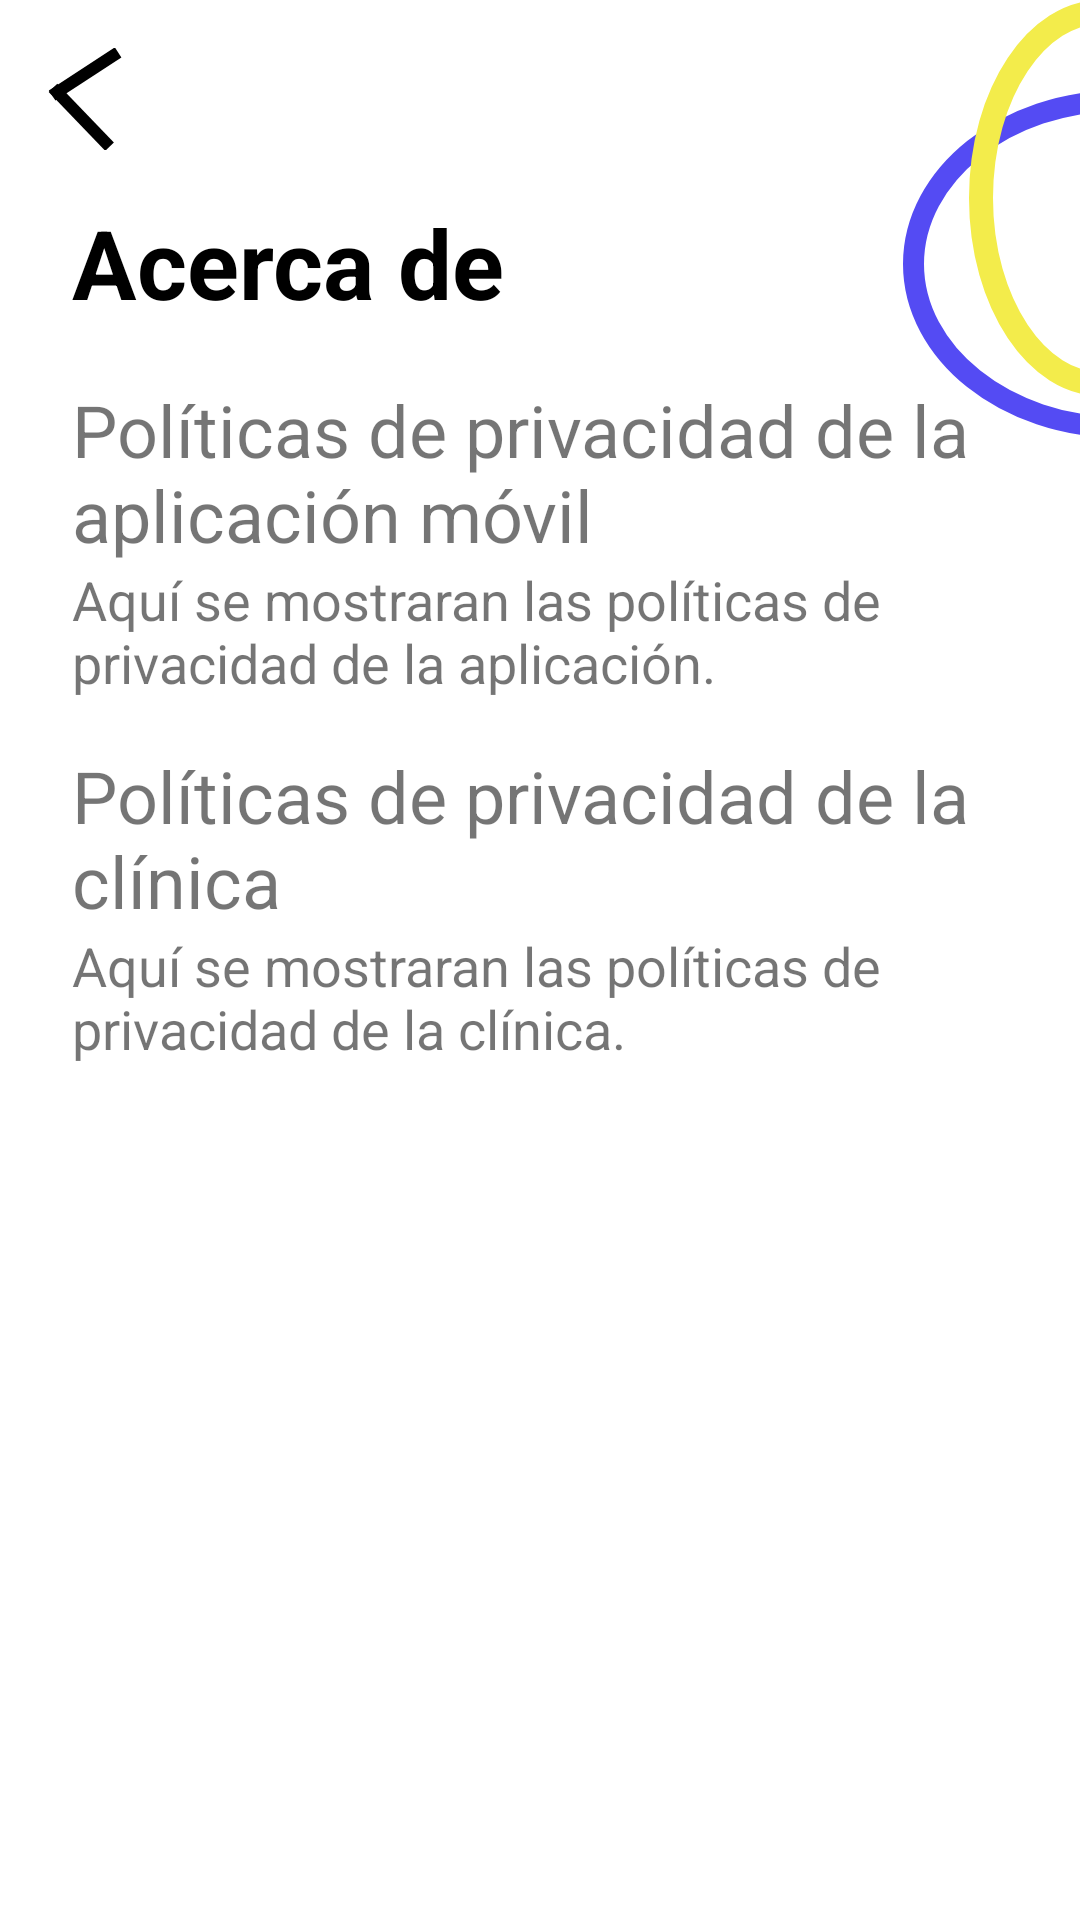

This screen was rendered from an Android layout file. Write that file and the resources it references.
<!-- AndroidManifest.xml: application theme Theme.XCL_AgendaMedica -->
<!-- res/layout/activity_acerca.xml -->
<?xml version="1.0" encoding="utf-8"?>
<androidx.constraintlayout.widget.ConstraintLayout xmlns:android="http://schemas.android.com/apk/res/android"
    xmlns:app="http://schemas.android.com/apk/res-auto"
    xmlns:tools="http://schemas.android.com/tools"
    android:layout_width="match_parent"
    android:layout_height="match_parent"
    tools:context=".Acerca">

    <ImageView
        android:id="@+id/id_ic_btn_regresar"
        android:layout_width="wrap_content"
        android:layout_height="wrap_content"
        android:layout_marginStart="16dp"
        android:layout_marginTop="16dp"
        app:layout_constraintEnd_toEndOf="parent"
        app:layout_constraintHorizontal_bias="0.0"
        app:layout_constraintStart_toStartOf="parent"
        app:layout_constraintTop_toTopOf="parent"
        app:srcCompat="@drawable/ic_btn_regresar" />

    <ImageView
        android:id="@+id/id_wave_3"
        android:layout_width="wrap_content"
        android:layout_height="wrap_content"
        app:layout_constraintBottom_toBottomOf="parent"
        app:layout_constraintEnd_toEndOf="parent"
        app:layout_constraintHorizontal_bias="1.0"
        app:layout_constraintStart_toStartOf="parent"
        app:layout_constraintTop_toTopOf="parent"
        app:layout_constraintVertical_bias="0.0"
        app:srcCompat="@drawable/wave_3" />

    <TextView
        android:id="@+id/id_m7_tit1"
        android:layout_width="wrap_content"
        android:layout_height="wrap_content"
        android:layout_marginStart="24dp"
        android:layout_marginTop="16dp"
        android:layout_marginEnd="24dp"
        android:text="@string/m7_tit1"
        android:textColor="@color/black"
        android:textSize="32sp"
        android:textStyle="bold"
        app:layout_constraintBottom_toBottomOf="parent"
        app:layout_constraintEnd_toStartOf="@+id/id_wave_3"
        app:layout_constraintHorizontal_bias="0.0"
        app:layout_constraintStart_toStartOf="parent"
        app:layout_constraintTop_toBottomOf="@+id/id_ic_btn_regresar"
        app:layout_constraintVertical_bias="0.0" />

    <TextView
        android:id="@+id/id_m7_txt1"
        android:layout_width="0dp"
        android:layout_height="wrap_content"
        android:layout_marginStart="24dp"
        android:layout_marginEnd="24dp"
        android:text="@string/m7_txt1"
        android:textSize="24sp"
android:layout_marginTop="18sp"
        app:layout_constraintEnd_toEndOf="parent"
        app:layout_constraintStart_toStartOf="parent"
        app:layout_constraintTop_toBottomOf="@+id/id_m7_tit1" />

    <TextView
        android:id="@+id/id_m7_txt2"
        android:layout_width="0dp"
        android:layout_height="wrap_content"
        android:layout_marginStart="24dp"
        android:layout_marginEnd="24dp"
        android:text="@string/m7_txt2"
        android:textSize="18sp"
        app:layout_constraintEnd_toEndOf="parent"
        app:layout_constraintStart_toStartOf="parent"
        app:layout_constraintTop_toBottomOf="@+id/id_m7_txt1" />

    <TextView
        android:id="@+id/id_m7_txt3"
        android:layout_width="0dp"
        android:layout_height="wrap_content"
        android:layout_marginStart="24dp"
        android:layout_marginEnd="24dp"
        android:text="@string/m7_txt3"
        android:textSize="24sp"
        android:layout_marginTop="16dp"
        app:layout_constraintEnd_toEndOf="parent"
        app:layout_constraintStart_toStartOf="parent"
        app:layout_constraintTop_toBottomOf="@+id/id_m7_txt2" />

    <TextView
        android:id="@+id/id_m7_txt4"
        android:layout_width="0dp"
        android:layout_height="wrap_content"
        android:layout_marginStart="24dp"
        android:layout_marginEnd="24dp"
        android:text="@string/m7_txt4"
        android:textSize="18sp"
        app:layout_constraintEnd_toEndOf="parent"
        app:layout_constraintStart_toStartOf="parent"
        app:layout_constraintTop_toBottomOf="@+id/id_m7_txt3" />

</androidx.constraintlayout.widget.ConstraintLayout>
<!-- resources referenced by this layout -->
<resources>
  <color name="black">#FF000000</color>
  <!-- drawable ic_btn_regresar (drawable) -->
  <vector xmlns:android="http://schemas.android.com/apk/res/android"
      android:width="25dp"
      android:height="34dp"
      android:viewportWidth="25"
      android:viewportHeight="34">
    <path
        android:pathData="M1.6648,13.2763L20.522,32.8917"
        android:strokeWidth="4"
        android:fillColor="#00000000"
        android:strokeColor="#000000"/>
    <path
        android:pathData="M23.373,1.4542L1.373,15.8388"
        android:strokeWidth="4"
        android:fillColor="#00000000"
        android:strokeColor="#000000"/>
  </vector>
  <!-- drawable wave_3 (drawable) -->
  <vector xmlns:android="http://schemas.android.com/apk/res/android"
      android:width="59dp"
      android:height="146dp"
      android:viewportWidth="59"
      android:viewportHeight="146">
    <path
        android:pathData="M142.5,88C142.5,117.392 112.177,142.5 73,142.5C33.823,142.5 3.5,117.392 3.5,88C3.5,58.608 33.823,33.5 73,33.5C112.177,33.5 142.5,58.608 142.5,88Z"
        android:strokeWidth="7"
        android:fillColor="#00000000"
        android:strokeColor="#544BF3"/>
    <path
        android:pathData="M106,66C106,83.546 101.252,99.25 93.785,110.45C86.299,121.679 76.397,128 66,128C55.603,128 45.701,121.679 38.215,110.45C30.749,99.25 26,83.546 26,66C26,48.454 30.749,32.75 38.215,21.55C45.701,10.321 55.603,4 66,4C76.397,4 86.299,10.321 93.785,21.55C101.252,32.75 106,48.454 106,66Z"
        android:strokeWidth="8"
        android:fillColor="#00000000"
        android:strokeColor="#F3EC4B"/>
  </vector>
  <string name="m7_tit1">Acerca de</string>
  <string name="m7_txt1">Políticas de privacidad de la aplicación móvil</string>
  <string name="m7_txt2">Aquí se mostraran las políticas de privacidad de la aplicación.</string>
  <string name="m7_txt3">Políticas de privacidad de la clínica</string>
  <string name="m7_txt4">Aquí se mostraran las políticas de privacidad de la clínica.</string>
  <style name="Theme.XCL_AgendaMedica" parent="Theme.MaterialComponents.DayNight.DarkActionBar">
          
          <item name="colorPrimary">@color/purple_500</item>
          <item name="colorPrimaryVariant">@color/purple_700</item>
          <item name="colorOnPrimary">@color/white</item>
          
          <item name="colorSecondary">@color/teal_200</item>
          <item name="colorSecondaryVariant">@color/teal_700</item>
          <item name="colorOnSecondary">@color/black</item>
          
          <item name="android:statusBarColor" tools:targetApi="l">?attr/colorPrimaryVariant</item>
          
      </style>
  <color name="purple_500">#FF6200EE</color>
  <color name="purple_700">#FF3700B3</color>
  <color name="white">#FFFFFFFF</color>
  <color name="teal_200">#FF03DAC5</color>
  <color name="teal_700">#FF018786</color>
</resources>
